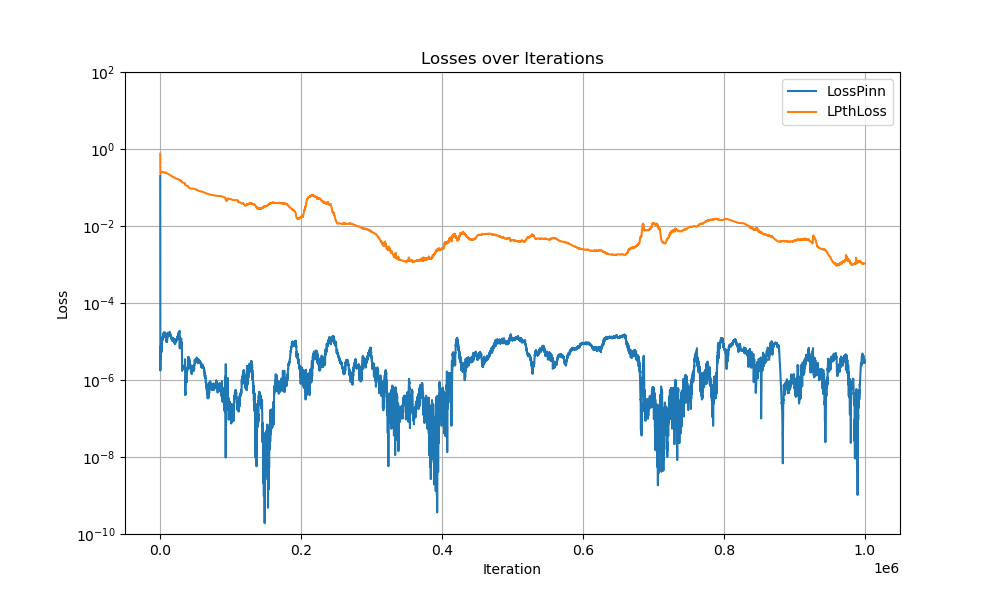

Source data for this figure (header and first rows):
Iter, LossPinn, LossPinn, LPthLoss
0, 0.2676, 0.2017, 0.7531
100, 0.0008626, 4.2069128539878875e-05, 0.3004
200, 0.0007915, 1.7627847910262062e-06, 0.2354
300, 0.0008125, 5.281039193505421e-06, 0.2327
400, 0.000849, 7.3400406108703464e-06, 0.2306
500, 0.0007907, 3.49180072589661e-06, 0.2297
600, 0.000839, 4.0644790715305135e-06, 0.2305
700, 0.0007593, 4.9512204896018375e-06, 0.2309
800, 0.000847, 4.242913291818695e-06, 0.2318
900, 0.0007688, 5.120399691804778e-06, 0.2349
1000, 0.0007543, 5.363594937080052e-06, 0.2358
1100, 0.000769, 5.176217200641986e-06, 0.2361
1200, 0.0008032, 6.058564849809045e-06, 0.2374
1300, 0.000768, 6.565157036675373e-06, 0.2377
1400, 0.0007892, 9.271322596760001e-06, 0.2384
1500, 0.0007509, 8.989025445771404e-06, 0.2397
1600, 0.0007275, 5.242689894657815e-06, 0.2409
1700, 0.0006741, 8.649150004202966e-06, 0.2445
1800, 0.0006792, 5.94588391322759e-06, 0.2467
1900, 0.0006583, 5.933740339969518e-06, 0.249
2000, 0.0006268, 7.077881946315756e-06, 0.2509
2100, 0.0006201, 9.05695924302563e-06, 0.2518
2200, 0.0006333, 8.104461812763475e-06, 0.2517
2300, 0.0006229, 9.189825505018234e-06, 0.2525
2400, 0.0005875, 9.971791769203264e-06, 0.2523
2500, 0.0006527, 8.53509936860064e-06, 0.2522
2600, 0.0006225, 1.0073979865410365e-05, 0.2524
2700, 0.000622, 1.2033026905555744e-05, 0.2531
2800, 0.0006169, 1.294047888222849e-05, 0.2531
2900, 0.0005995, 1.2800352124031633e-05, 0.2532
3000, 0.000625, 1.1285410437267274e-05, 0.2534
3100, 0.0006296, 1.2176043128420133e-05, 0.2536
3200, 0.0006391, 1.2225485988892615e-05, 0.2547
3300, 0.0005983, 1.2664641872106586e-05, 0.2544
3400, 0.0006059, 1.152330241893651e-05, 0.254
3500, 0.0006393, 1.1049683962482959e-05, 0.2538
3600, 0.0005935, 1.1583842933760025e-05, 0.253
3700, 0.0005998, 1.2040452020301018e-05, 0.2528
3800, 0.000659, 1.2186399544589221e-05, 0.2523
3900, 0.0006005, 1.2210570275783539e-05, 0.2525
4000, 0.0005588, 1.45303947647335e-05, 0.2523
4100, 0.0005825, 1.4919433851900976e-05, 0.2521
4200, 0.0005986, 1.4721919797011651e-05, 0.2511
4300, 0.0005677, 1.588101076777093e-05, 0.2503
4400, 0.0005568, 1.4260291209211573e-05, 0.2489
4500, 0.0006161, 1.4796767572988756e-05, 0.2478
4600, 0.0006037, 1.4191445188771468e-05, 0.2475
4700, 0.0006615, 1.399156462866813e-05, 0.2466
4800, 0.0006615, 1.2963773770025e-05, 0.2456
4900, 0.0005952, 1.5131317923078313e-05, 0.2461
5000, 0.0006095, 1.5980405805748887e-05, 0.2458
5100, 0.0005931, 1.7313965145149268e-05, 0.2454
5200, 0.000608, 1.6201314792851917e-05, 0.2448
5300, 0.0005758, 1.5039935533422977e-05, 0.2437
5400, 0.0006227, 1.58687344082864e-05, 0.243
5500, 0.0006187, 1.4203410501067992e-05, 0.2422
5600, 0.0006065, 1.4062638911127578e-05, 0.2419
5700, 0.0005901, 1.446576789021492e-05, 0.2415
5800, 0.0006263, 1.4409902178158518e-05, 0.2415
5900, 0.0005836, 1.4322909919428639e-05, 0.2407
... 9,940 more rows
